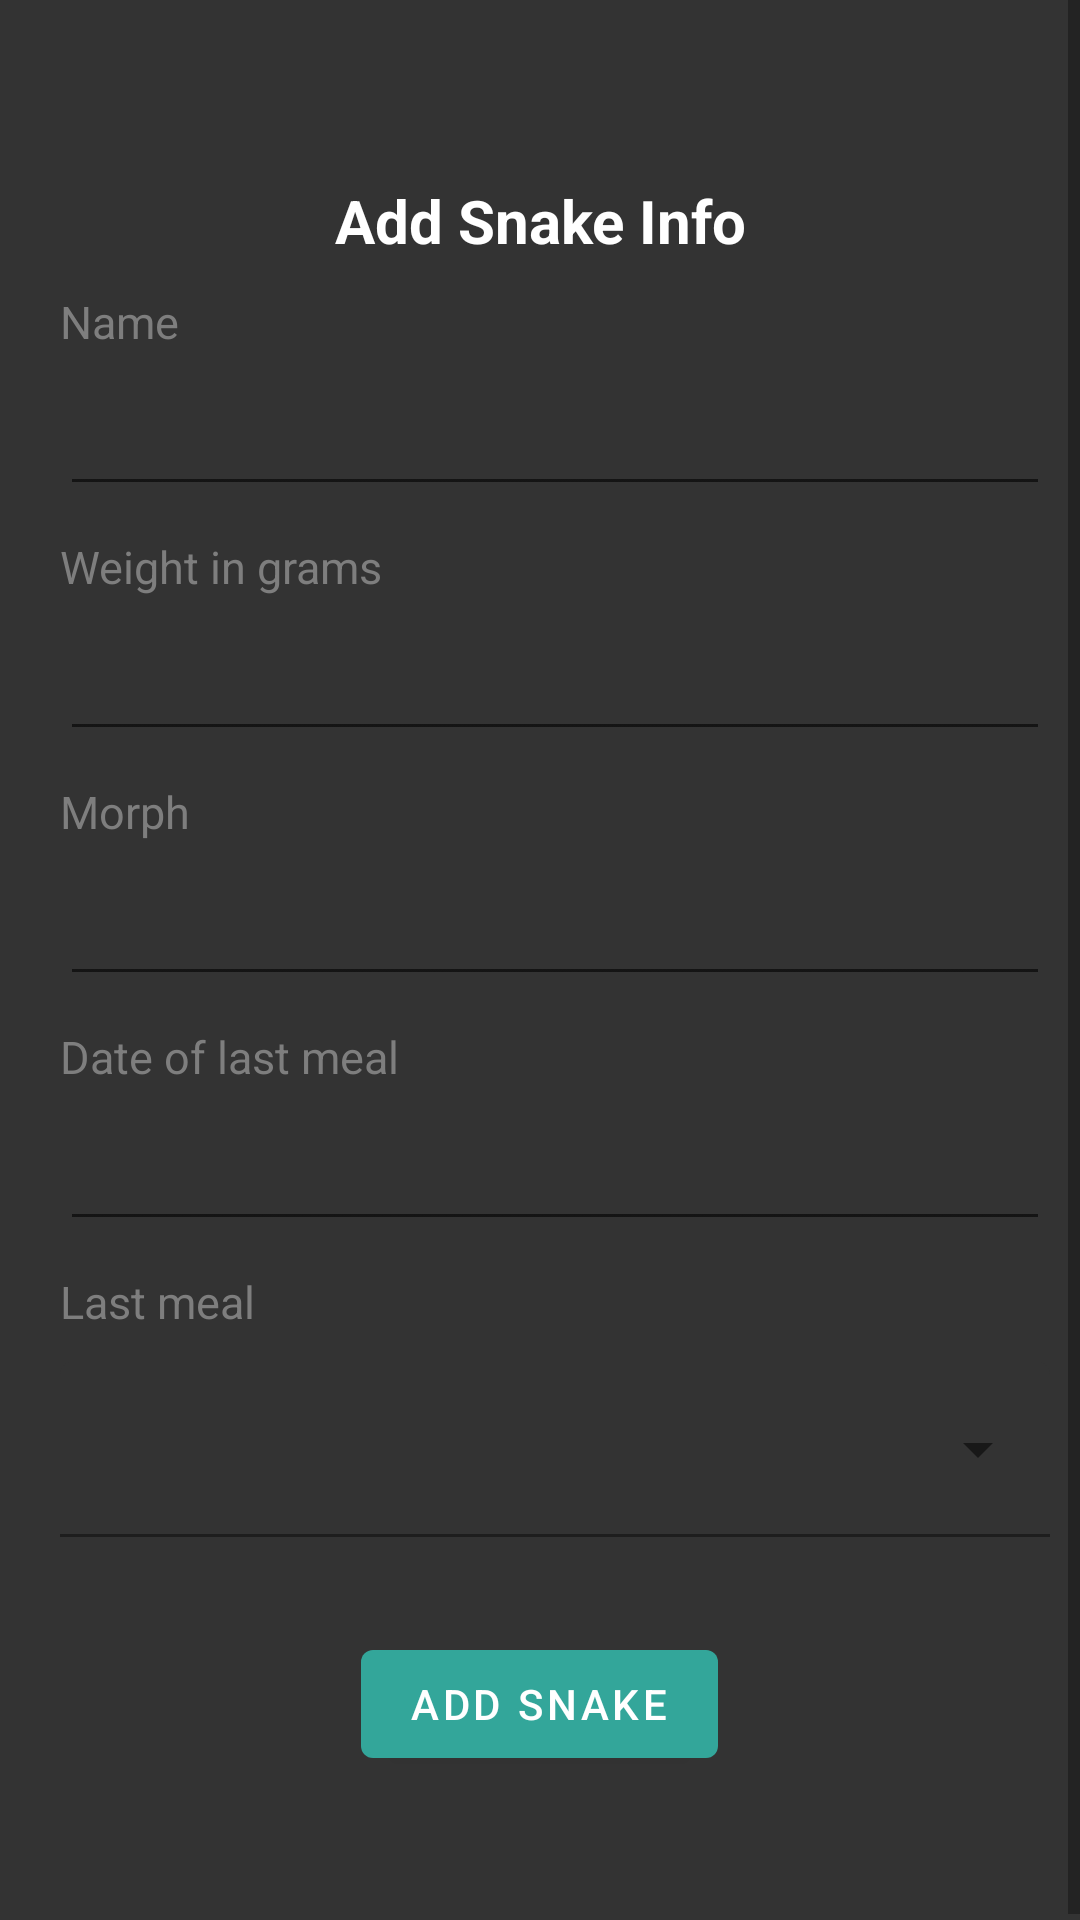

Produce the Android XML layout that renders to this screen, including the resource entries it uses.
<!-- AndroidManifest.xml: application theme Theme.Datz_Ratz -->
<!-- res/layout/fragment_add_snake.xml -->
<?xml version="1.0" encoding="utf-8"?>
<ScrollView xmlns:android="http://schemas.android.com/apk/res/android"
    xmlns:tools="http://schemas.android.com/tools"
    android:layout_width="match_parent"
    android:layout_height="match_parent"
    android:background="@color/datz_black"
    android:orientation="vertical"
    tools:context=".fragments.AddSnakeFragment">

    <RelativeLayout
        android:layout_width="match_parent"
        android:layout_height="wrap_content">

    <TextView
        android:id="@+id/addSnakeTitle"
        android:layout_width="match_parent"
        android:layout_height="wrap_content"
        android:text="@string/add_snake_info"
        android:textSize="20sp"
        android:layout_marginTop="60dp"
        android:layout_marginStart="20dp"
        android:layout_marginEnd="20dp"
        android:textAlignment="center"
        android:textStyle="bold"
        android:textColor="@color/white"
        />

    <TextView
        android:id="@+id/nameTag"
        android:layout_width="match_parent"
        android:layout_height="wrap_content"
        android:layout_marginStart="20dp"
        android:layout_marginTop="10dp"
        android:layout_marginEnd="10dp"
        android:text="@string/name"
        android:textColor="@color/datz_grey"
        android:textSize="15sp"
        tools:ignore="SmallSp"
        android:layout_below="@+id/addSnakeTitle"/>

    <EditText
        android:id="@+id/nameInput"
        android:layout_width="match_parent"
        android:layout_height="wrap_content"
        android:layout_below="@+id/nameTag"
        android:layout_marginStart="20dp"
        android:layout_marginTop="10dp"
        android:layout_marginEnd="10dp"
        android:clickable="true"
        android:focusable="true"
        android:importantForAutofill="no"
        android:inputType="text"
        android:textColor="@color/white"
        android:textSize="18sp"
        tools:ignore="LabelFor" />

    <TextView
        android:id="@+id/weightTag"
        android:layout_width="match_parent"
        android:layout_height="wrap_content"
        android:layout_below="@+id/nameInput"
        android:layout_marginStart="20dp"
        android:layout_marginTop="10dp"
        android:layout_marginEnd="10dp"
        android:text="@string/weight"
        android:textColor="@color/datz_grey"
        android:textSize="15sp"
        tools:ignore="SmallSp" />

    <EditText
        android:id="@+id/weightInput"
        android:layout_width="match_parent"
        android:layout_height="wrap_content"
        android:layout_below="@+id/weightTag"
        android:layout_marginStart="20dp"
        android:layout_marginTop="10dp"
        android:layout_marginEnd="10dp"
        android:importantForAutofill="no"
        android:inputType="number"
        android:textColor="@color/white"
        android:textSize="18sp"
        tools:ignore="LabelFor" />

    <TextView
        android:id="@+id/morphTag"
        android:layout_width="match_parent"
        android:layout_height="wrap_content"
        android:layout_below="@+id/weightInput"
        android:layout_marginStart="20dp"
        android:layout_marginTop="10dp"
        android:layout_marginEnd="10dp"
        android:text="@string/morph"
        android:textColor="@color/datz_grey"
        android:textSize="15sp"
        tools:ignore="SmallSp" />

    <EditText
        android:id="@+id/morphInput"
        android:layout_width="match_parent"
        android:layout_height="wrap_content"
        android:layout_below="@+id/morphTag"
        android:layout_marginStart="20dp"
        android:layout_marginTop="10dp"
        android:layout_marginEnd="10dp"
        android:importantForAutofill="no"
        android:inputType="text"
        android:textColor="@color/white"
        android:textSize="18sp"
        tools:ignore="LabelFor" />

    <TextView
        android:id="@+id/dateTag"
        android:layout_width="match_parent"
        android:layout_height="wrap_content"
        android:layout_below="@+id/morphInput"
        android:layout_marginStart="20dp"
        android:layout_marginTop="10dp"
        android:layout_marginEnd="10dp"
        android:text="@string/date_of_last_meal"
        android:textColor="@color/datz_grey"
        android:textSize="15sp"
        tools:ignore="SmallSp" />


    <EditText
        android:id="@+id/dateInput"
        android:layout_width="match_parent"
        android:layout_height="wrap_content"
        android:layout_below="@+id/dateTag"
        android:layout_marginStart="20dp"
        android:layout_marginTop="10dp"
        android:layout_marginEnd="10dp"
        android:importantForAutofill="no"
        android:textColor="@color/white"
        android:textSize="18sp"
        android:textColorHint="@color/datz_grey"
        tools:ignore="LabelFor,TextFields"
        android:clickable="false"
        android:focusable="false"
        android:focusableInTouchMode="false"
        android:cursorVisible="false"  />


        


    <TextView
        android:id="@+id/rodentTag"
        android:layout_width="match_parent"
        android:layout_height="wrap_content"
        android:layout_below="@+id/dateInput"
        android:layout_marginStart="20dp"
        android:layout_marginTop="10dp"
        android:layout_marginEnd="10dp"
        android:text="@string/previous_meal"
        android:textColor="@color/datz_grey"
        android:textSize="15sp"
        tools:ignore="SmallSp" />


    <com.google.android.material.textfield.TextInputLayout
        android:id="@+id/dropdown"
        style="@style/Widget.MaterialComponents.TextInputLayout.FilledBox.ExposedDropdownMenu"
        android:layout_width="match_parent"
        android:layout_height="wrap_content"
        android:layout_below="@id/rodentTag"
        android:background="@color/datz_black"
        android:layout_marginStart="20dp"
        android:layout_marginTop="10dp"
        android:layout_marginEnd="10dp">

        <AutoCompleteTextView
            android:id="@+id/autoCompleteTextView"
            android:layout_width="match_parent"
            android:layout_height="wrap_content"
            android:backgroundTint="@color/datz_black"
            android:inputType="none"
            android:textColor="@color/white"
            android:textSize="18sp"
            tools:ignore="LabelFor" />
    </com.google.android.material.textfield.TextInputLayout>

    <Button
        android:id="@+id/addBtn"
        android:layout_width="wrap_content"
        android:layout_height="wrap_content"
        android:layout_below="@+id/rodentTag"
        android:layout_centerHorizontal="true"
        android:layout_marginTop="100dp"
        android:layout_marginBottom="50dp"
        android:text="@string/add_snake" />

    </RelativeLayout>

</ScrollView>
<!-- resources referenced by this layout -->
<resources>
  <color name="datz_black">#333333</color>
  <color name="datz_grey">#7E7E7E</color>
  <color name="white">#FFFFFFFF</color>
  <string name="add_snake">Add Snake</string>
  <string name="add_snake_info">Add Snake Info</string>
  <string name="date_of_last_meal">Date of last meal</string>
  <string name="morph">Morph</string>
  <string name="name">Name</string>
  <string name="previous_meal">Last meal</string>
  <string name="weight">Weight in grams</string>
  <style name="Theme.Datz_Ratz" parent="Theme.MaterialComponents.DayNight.DarkActionBar">
          
          <item name="colorPrimary">@color/datz_blue</item>
          <item name="colorPrimaryVariant">@color/black</item>
          <item name="colorOnPrimary">@color/white</item>
          
          <item name="colorSecondary">@color/datz_red</item>
          <item name="colorSecondaryVariant">@color/datz_red</item>
          <item name="colorOnSecondary">@color/black</item>
          
          <item name="android:statusBarColor" tools:targetApi="l">?attr/colorPrimaryVariant</item>
          
      </style>
  <color name="datz_blue">#33A69A</color>
  <color name="black">#FF000000</color>
  <color name="datz_red">#F24452</color>
</resources>
